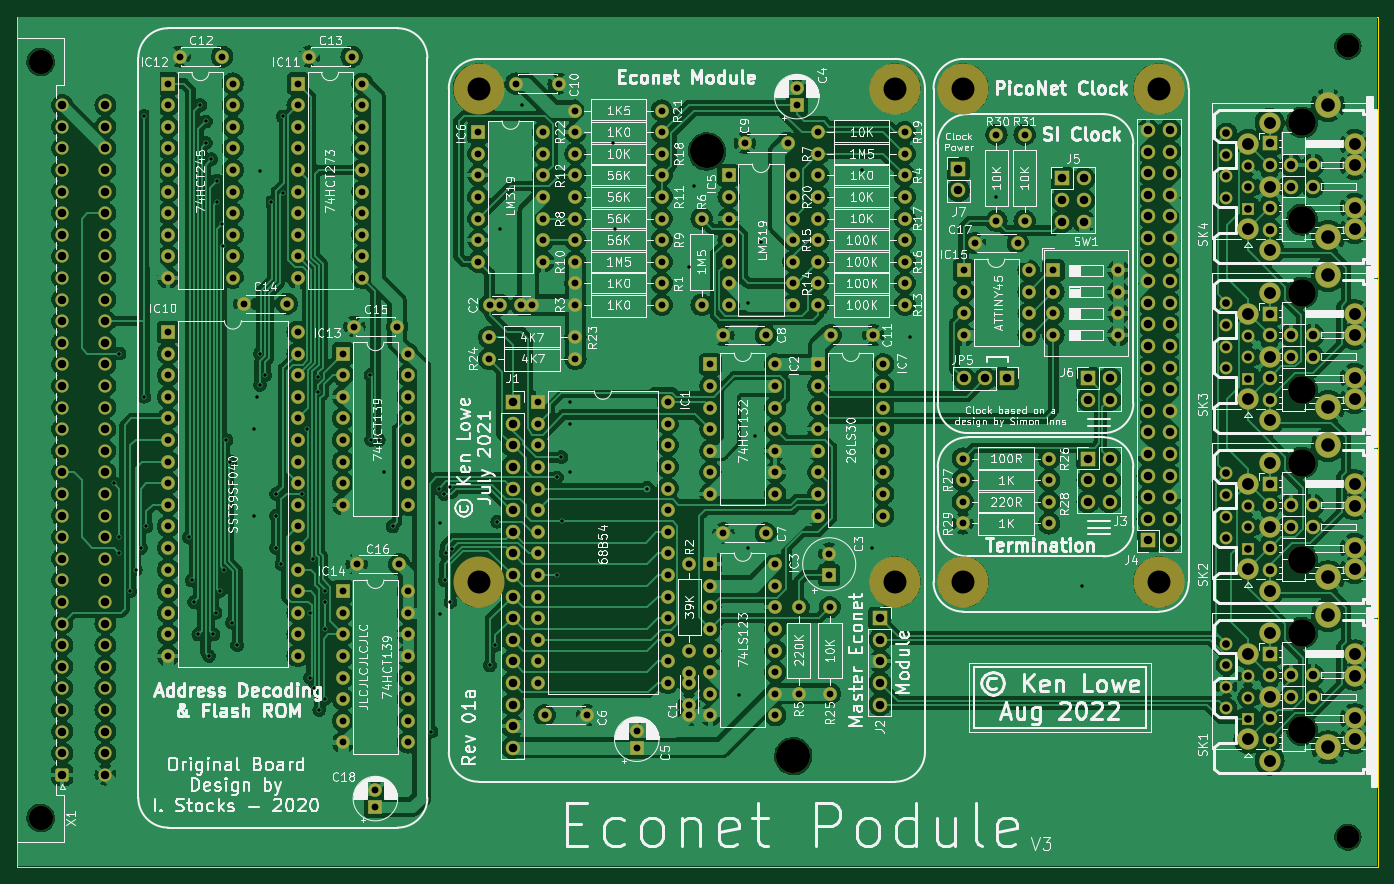
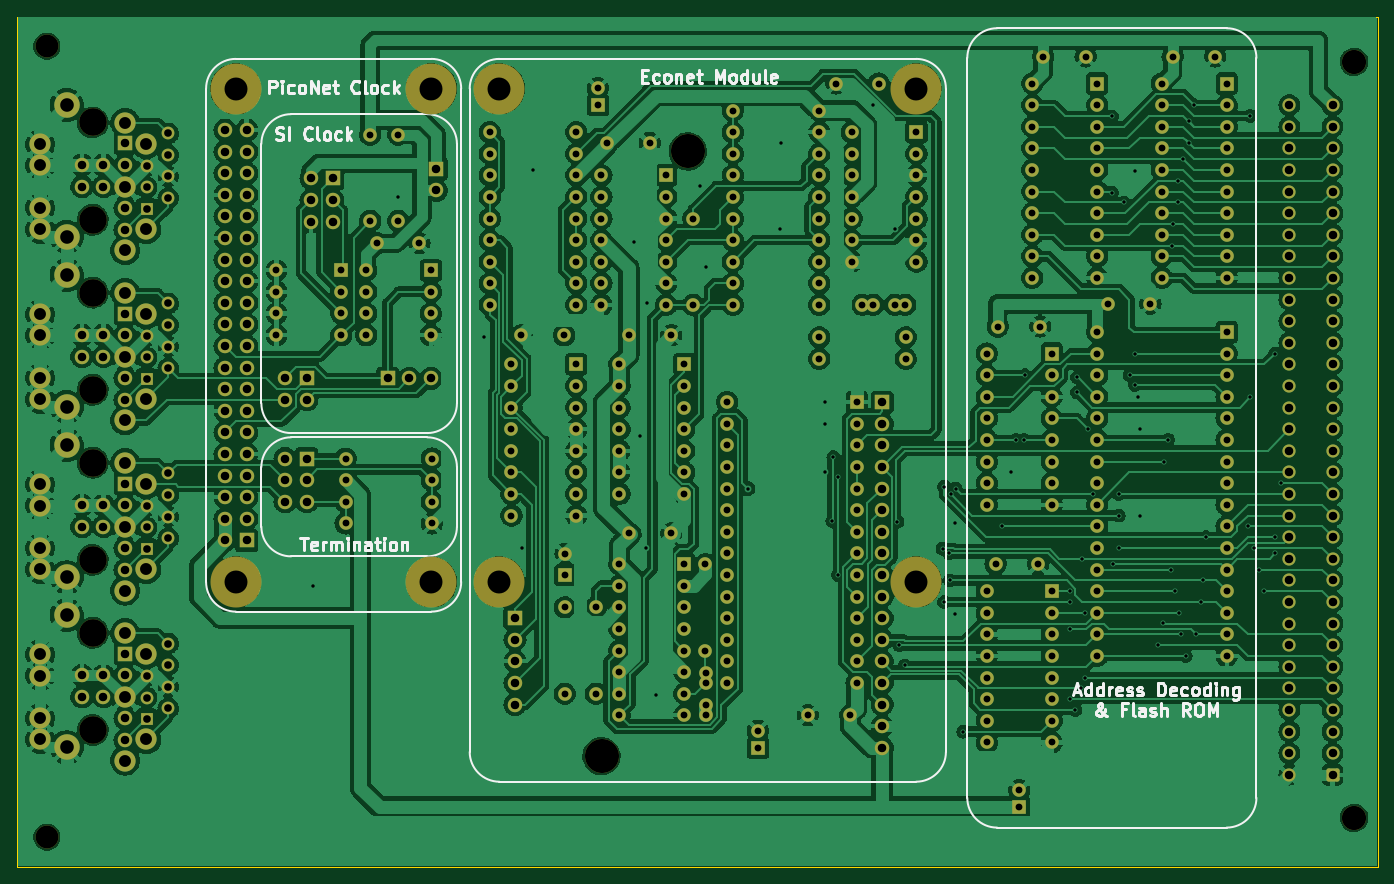
Circuit board: 10 layer files. Board 160.0 x 100.0 mm.
- bottom_copper: podule_econet-B_Cu.gbr (701287 bytes)
- bottom_mask: podule_econet-B_Mask.gbr (18421 bytes)
- paste: podule_econet-B_Paste.gbr (537 bytes)
- bottom_silk: podule_econet-B_Silkscreen.gbr (55177 bytes)
- outline: podule_econet-Edge_Cuts.gbr (784 bytes)
- top_copper: podule_econet-F_Cu.gbr (710138 bytes)
- top_mask: podule_econet-F_Mask.gbr (18421 bytes)
- paste: podule_econet-F_Paste.gbr (537 bytes)
- top_silk: podule_econet-F_Silkscreen.gbr (409112 bytes)
- drill: podule_econet.drl (13235 bytes)

=== bottom_copper: podule_econet-B_Cu.gbr (701287 bytes, source omitted) ===
=== bottom_mask: podule_econet-B_Mask.gbr (18421 bytes, source omitted) ===
=== paste: podule_econet-B_Paste.gbr ===
G04 #@! TF.GenerationSoftware,KiCad,Pcbnew,7.0.7-146-g6b43bb8fe3*
G04 #@! TF.CreationDate,2023-10-07T12:16:15+01:00*
G04 #@! TF.ProjectId,podule_econet,706f6475-6c65-45f6-9563-6f6e65742e6b,03*
G04 #@! TF.SameCoordinates,Original*
G04 #@! TF.FileFunction,Paste,Bot*
G04 #@! TF.FilePolarity,Positive*
%FSLAX46Y46*%
G04 Gerber Fmt 4.6, Leading zero omitted, Abs format (unit mm)*
G04 Created by KiCad (PCBNEW 7.0.7-146-g6b43bb8fe3) date 2023-10-07 12:16:15*
%MOMM*%
%LPD*%
G01*
G04 APERTURE LIST*
G04 APERTURE END LIST*
M02*

=== bottom_silk: podule_econet-B_Silkscreen.gbr (55177 bytes, source omitted) ===
=== outline: podule_econet-Edge_Cuts.gbr ===
G04 #@! TF.GenerationSoftware,KiCad,Pcbnew,7.0.7-146-g6b43bb8fe3*
G04 #@! TF.CreationDate,2023-10-07T12:16:15+01:00*
G04 #@! TF.ProjectId,podule_econet,706f6475-6c65-45f6-9563-6f6e65742e6b,03*
G04 #@! TF.SameCoordinates,Original*
G04 #@! TF.FileFunction,Profile,NP*
%FSLAX46Y46*%
G04 Gerber Fmt 4.6, Leading zero omitted, Abs format (unit mm)*
G04 Created by KiCad (PCBNEW 7.0.7-146-g6b43bb8fe3) date 2023-10-07 12:16:15*
%MOMM*%
%LPD*%
G01*
G04 APERTURE LIST*
G04 #@! TA.AperFunction,Profile*
%ADD10C,0.150000*%
G04 #@! TD*
G04 APERTURE END LIST*
D10*
X67330000Y-50546000D02*
X67330000Y-150546000D01*
X227330000Y-50546000D02*
X67330000Y-50546000D01*
X67330000Y-150546000D02*
X227330000Y-150546000D01*
X227330000Y-150546000D02*
X227330000Y-50546000D01*
M02*

=== top_copper: podule_econet-F_Cu.gbr (710138 bytes, source omitted) ===
=== top_mask: podule_econet-F_Mask.gbr (18421 bytes, source omitted) ===
=== paste: podule_econet-F_Paste.gbr ===
G04 #@! TF.GenerationSoftware,KiCad,Pcbnew,7.0.7-146-g6b43bb8fe3*
G04 #@! TF.CreationDate,2023-10-07T12:16:15+01:00*
G04 #@! TF.ProjectId,podule_econet,706f6475-6c65-45f6-9563-6f6e65742e6b,03*
G04 #@! TF.SameCoordinates,Original*
G04 #@! TF.FileFunction,Paste,Top*
G04 #@! TF.FilePolarity,Positive*
%FSLAX46Y46*%
G04 Gerber Fmt 4.6, Leading zero omitted, Abs format (unit mm)*
G04 Created by KiCad (PCBNEW 7.0.7-146-g6b43bb8fe3) date 2023-10-07 12:16:15*
%MOMM*%
%LPD*%
G01*
G04 APERTURE LIST*
G04 APERTURE END LIST*
M02*

=== top_silk: podule_econet-F_Silkscreen.gbr (409112 bytes, source omitted) ===
=== drill: podule_econet.drl (13235 bytes, source omitted) ===
